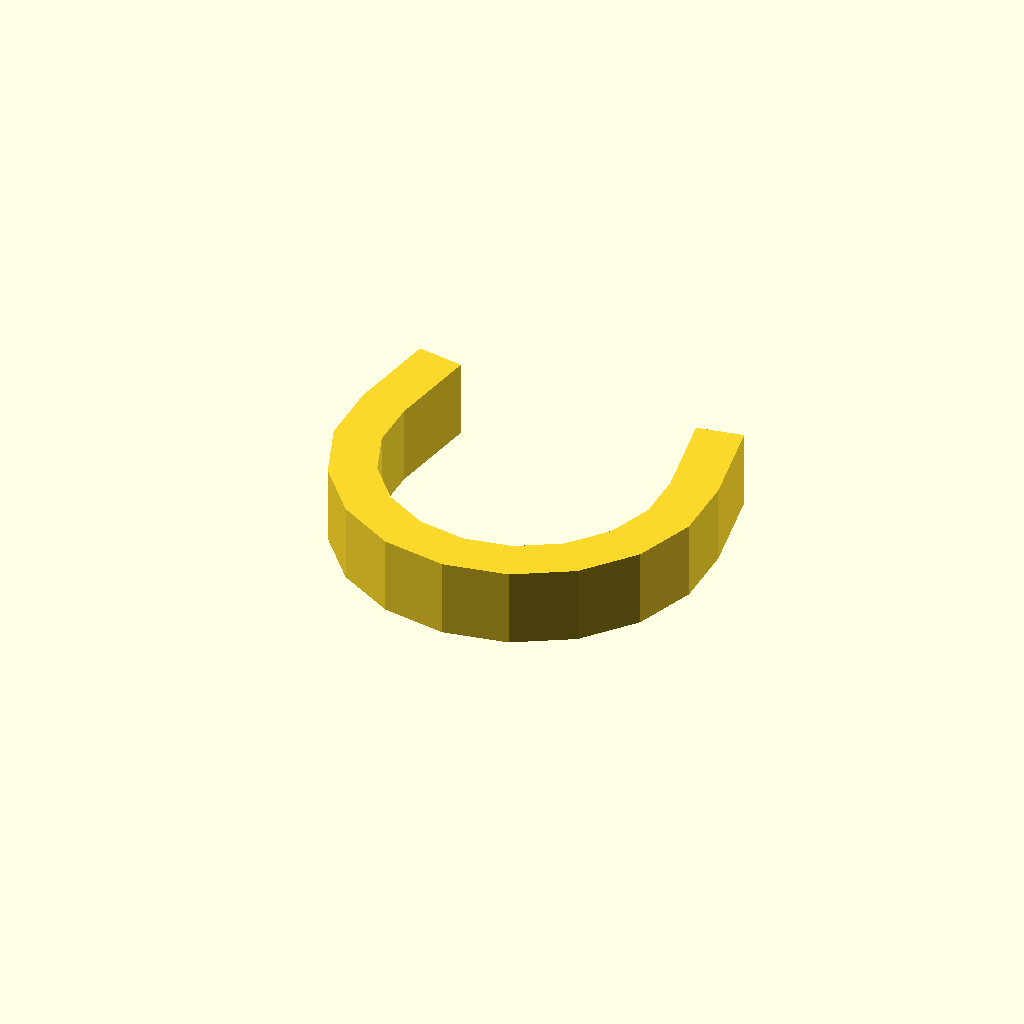
Cell 1 — every parameter at its default value.
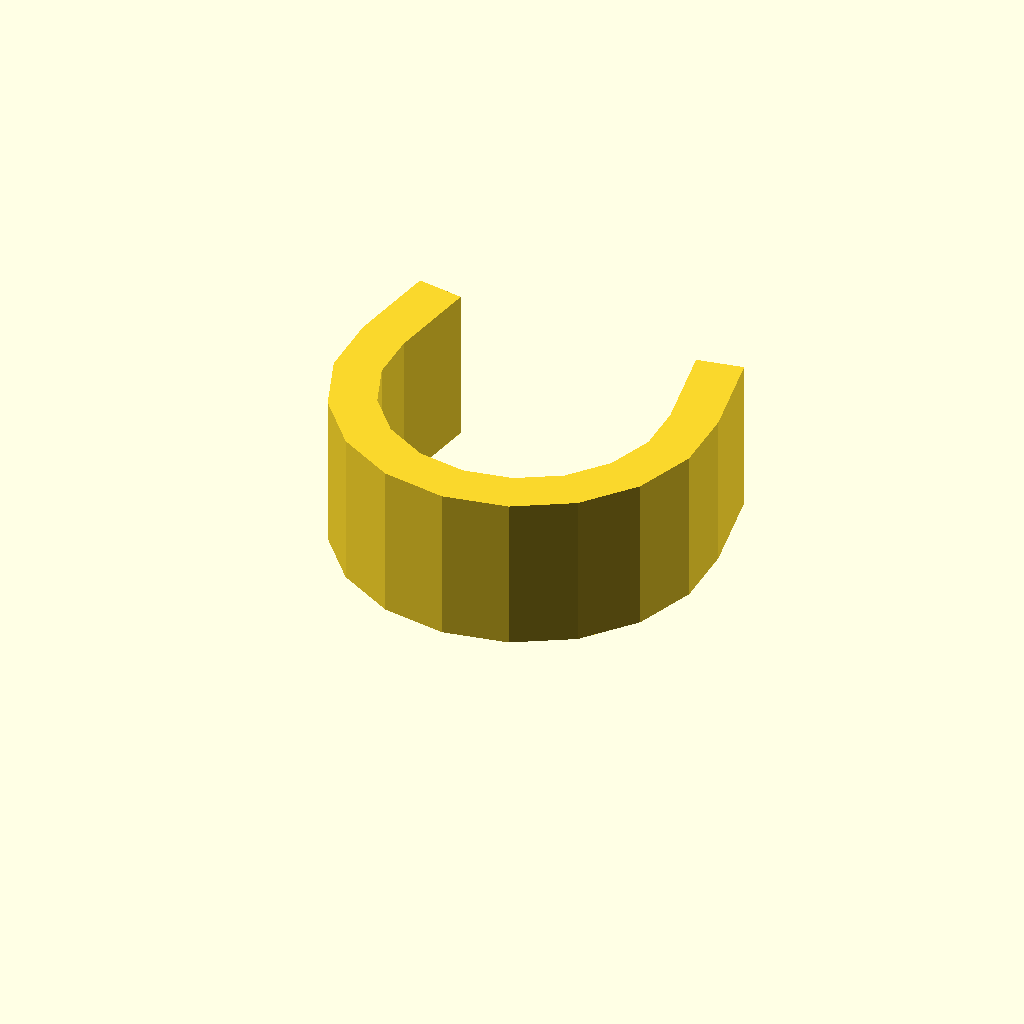
Cell 2: profile_height = 20 (everything else at default).
One fixed orthographic camera (rotation 55°, 0°, 25°; colour scheme Cornfield) for every cell.
The OpenSCAD source (optional_data/data/sketch1/pclips/part_0051.scad):
$fn = 32;

// ----------------------------------------------------------------------
// Clip blank: omega clip, 10 mm thick
// ----------------------------------------------------------------------

// --- parameters (mm) ---
profile_height = 10;      // extrusion height
profile_points = 26;      // points of the closed outline

profile = [[0, 28.168], [0, 19.832], [2.851, 12], [8.208, 5.615], [15.427, 1.447], [23.635, 0], [31.844, 1.447], [39.062, 5.615], [44.42, 12], [47.271, 19.832], [47.271, 28.168], [45.187, 39.985], [39.278, 38.943], [41.362, 27.126], [41.362, 20.874], [39.224, 15], [35.206, 10.211], [29.792, 7.086], [23.635, 6], [17.479, 7.086], [12.065, 10.211], [8.047, 15], [5.909, 20.874], [5.909, 27.126], [7.993, 38.943], [2.084, 39.985]];  // single closed polygon, 26 points, counter clockwise

// --- the one profile operation ---
linear_extrude(height = profile_height) polygon(points = profile);
Parameter table extracted from the source (name, type, default, range or options):
profile_height: number, default 10
profile_points: number, default 26
